Photos from the image-classification dataset "betel_dataset" in the GitHub repository BANUKABHANUTEJA/betel-leaf-disease-classification-main. Its 5 classes are: anthracnose, healthy leaf, leaf rot, leaf spot, bacterial leaf.

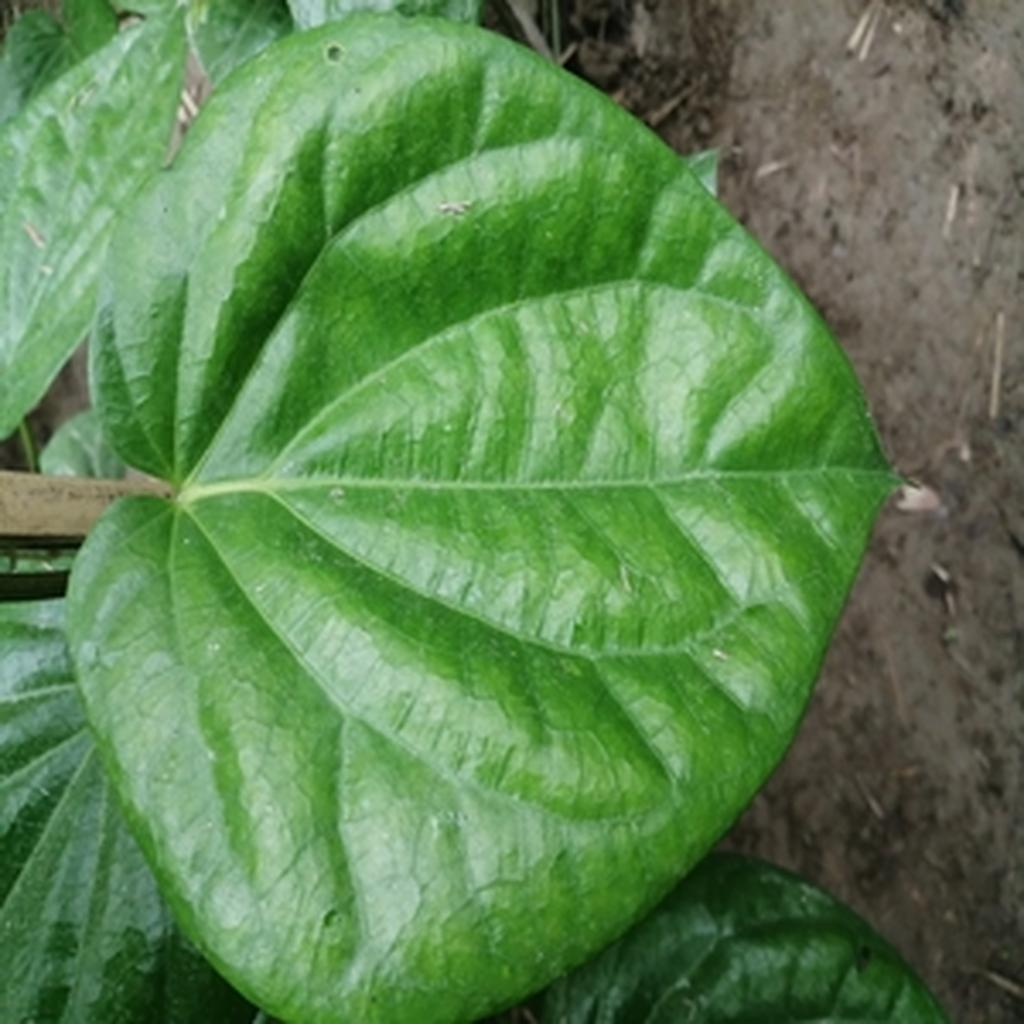
Label: healthy leaf

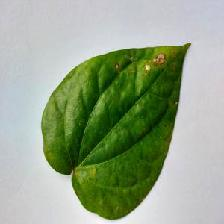
Label: anthracnose

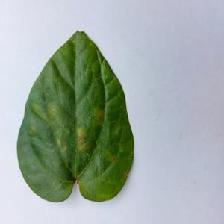
Label: bacterial leaf

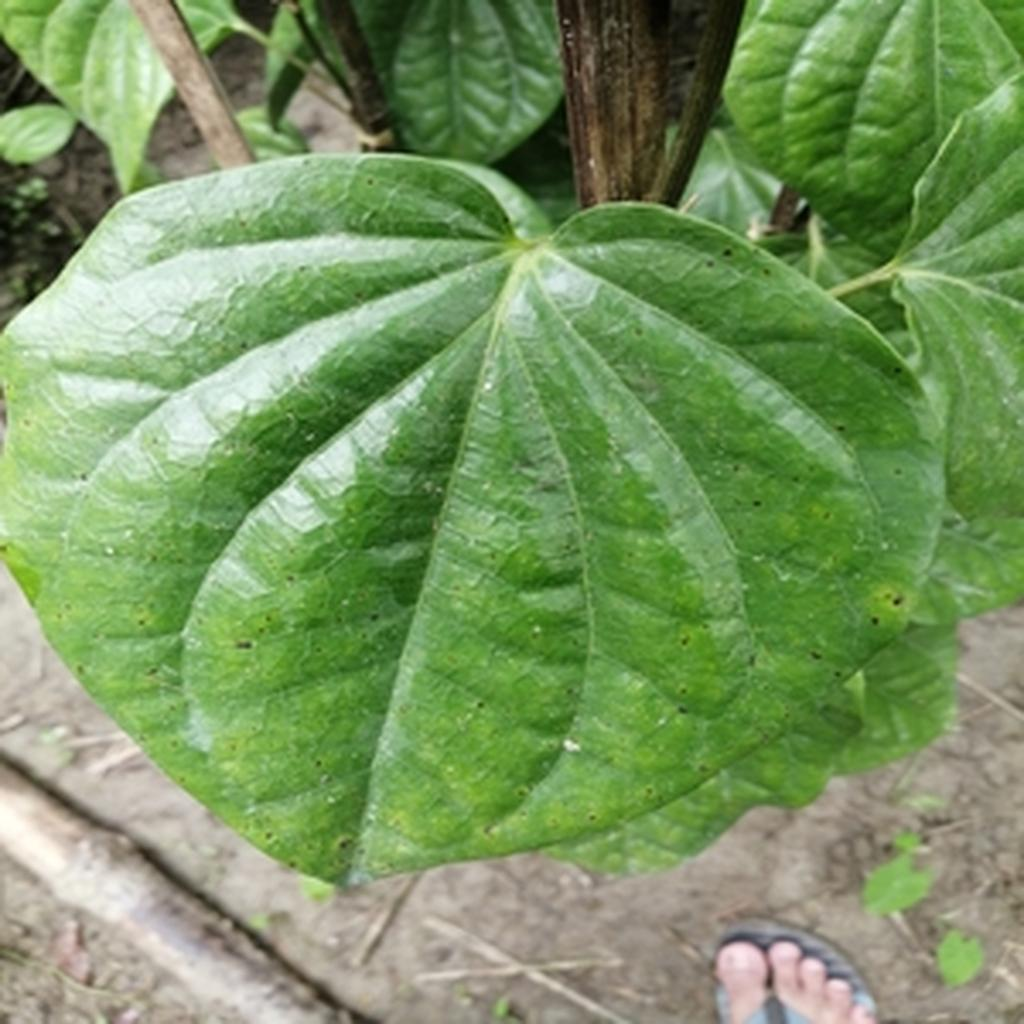
Label: leaf spot

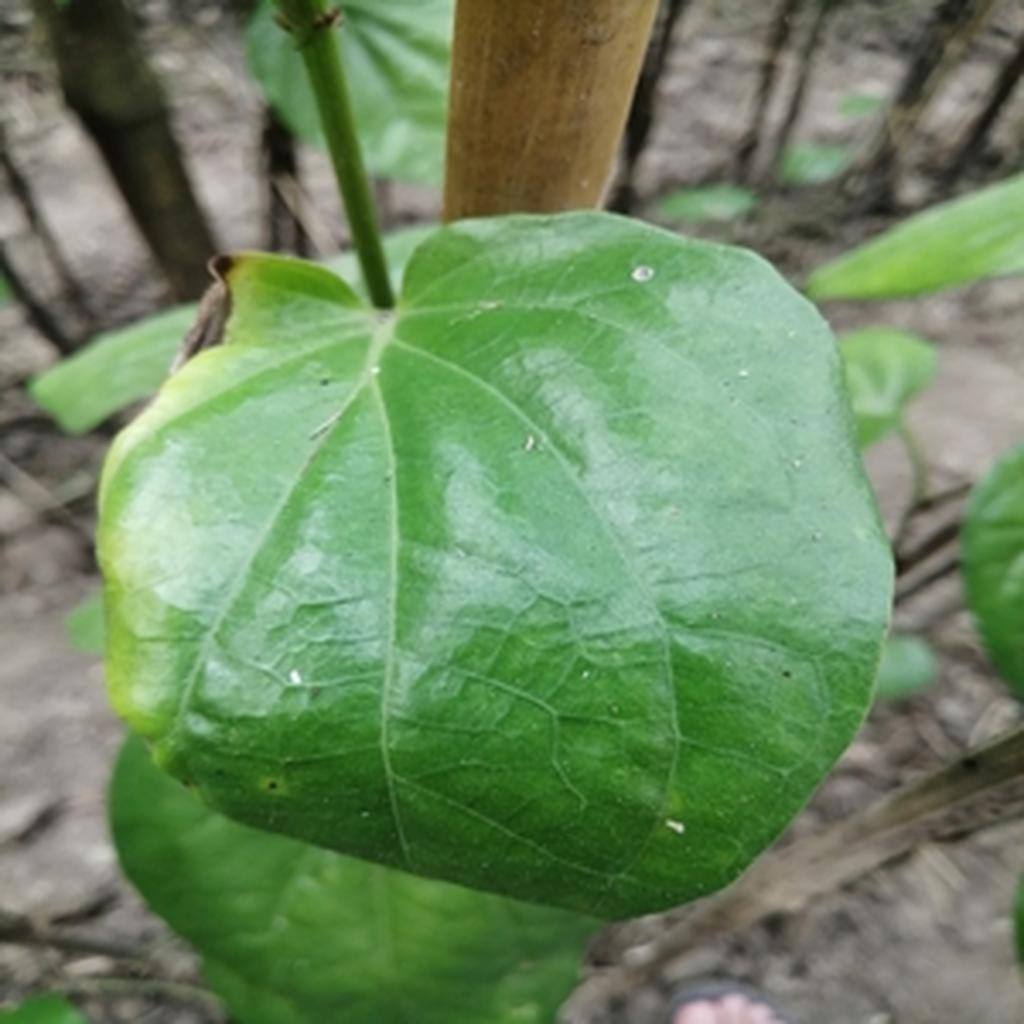
Label: leaf rot

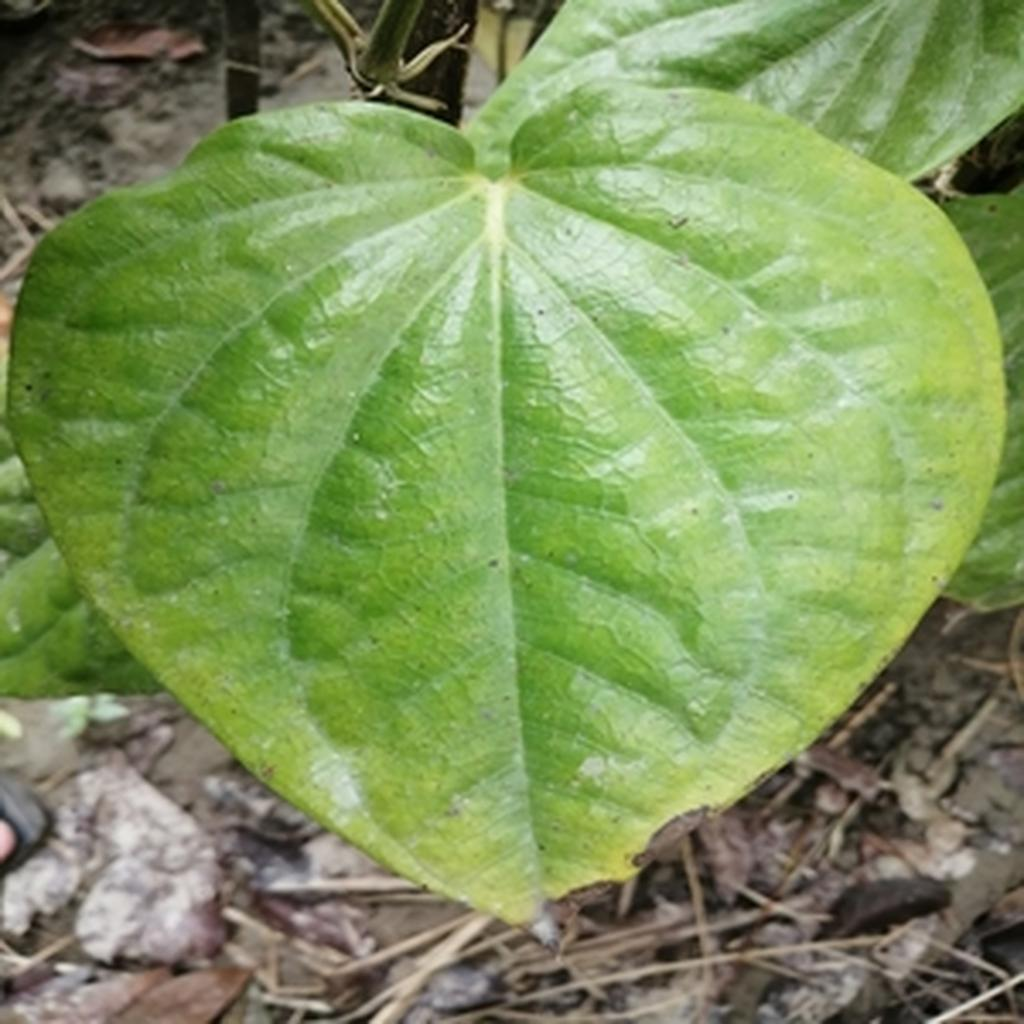
Label: leaf rot
